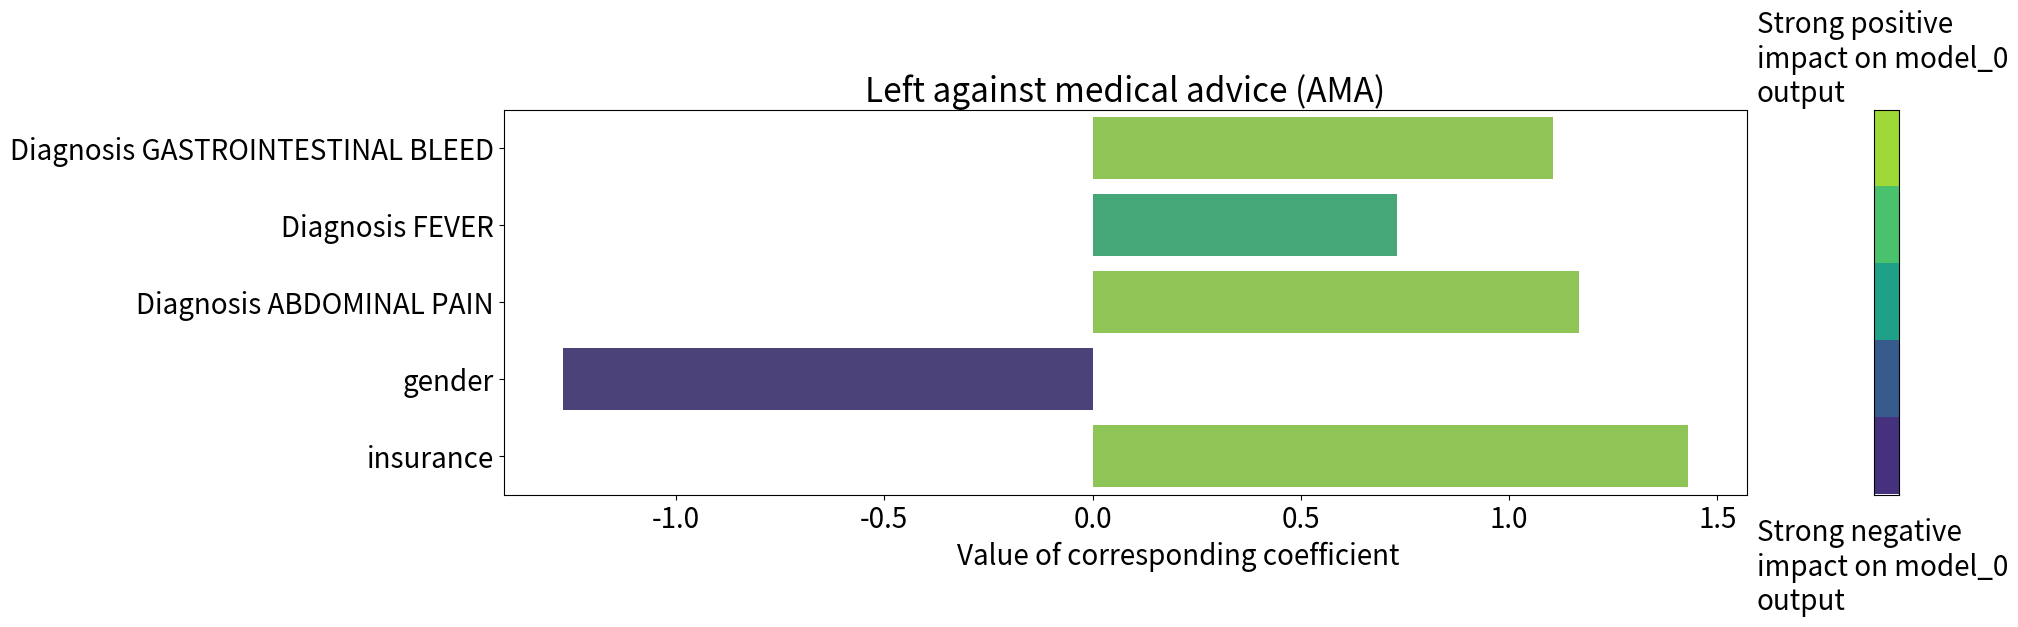

This figure's Python source:
import numpy as np
import matplotlib
import matplotlib.pyplot as plt
import seaborn as sns

# Example values for coefs of two tasks
task_1 = "Left against medical advice (AMA)"

coef_values_task_1 = [1.1053009,0.73046404,1.1686265,-1.2705917,1.4283239]

static_features = ['Diagnosis GASTROINTESTINAL BLEED','Diagnosis FEVER','Diagnosis ABDOMINAL PAIN','gender','insurance']

coefs_task_1 = dict(zip([x for x in static_features], np.array(coef_values_task_1)))


def colors_from_values(values, palette_name):
    normalized = (values - min(values)) / (max(values) - min(values))
    indices = np.round(normalized * (len(values) - 1)).astype(np.int32)
    palette = sns.color_palette(palette_name, len(values))
    return np.array(palette).take(indices, axis=0)


def my_palplot(pal, size=1, ax=None):
    n = 5
    if ax is None:
        f, ax = plt.subplots(1, 1, figsize=(n * size, size))
    ax.imshow(np.arange(n)[::-1].reshape(n, 1),
              cmap=matplotlib.colors.ListedColormap(list(pal)),
              interpolation="nearest", aspect="auto")


def plot_box_plots(coefs_1):
    matplotlib.rcParams.update({'font.size': 20, 'figure.figsize': (8,8)})
    
    max_v = max(list(coefs_1.values()))
    min_v = min(list(coefs_1.values()))
    
    fig = plt.figure(figsize=(18,5), constrained_layout=False)
    grid = fig.add_gridspec(1, 2, width_ratios=[10, 0.2], wspace=0.2, hspace=0.0)
    
    ax1 = fig.add_subplot(grid[0, 0])
    ax2 = fig.add_subplot(grid[0, 1])

    def plot_on_ax(ax, coefs, title):
        coefs_values = list(coefs.values())
        coefs_names = list(coefs.keys())
        sns.barplot(x=coefs_values, y=coefs_names, orient='h', ci=0,
                    palette=colors_from_values(coefs_values, "viridis"), ax=ax)

        ax.set_xlim(min_v - 0.1*max_v, max_v + 0.1*max_v)
        ax.title.set_text(title)
    
    plot_on_ax(ax1, coefs_1, title=task_1)
    
    fig.text(0.5, -0.03, 'Value of corresponding coefficient', ha='center')

    my_palplot(sns.color_palette("viridis"), ax=ax2)
    ax2.text(-5.2, 6.0, 'Strong negative\nimpact on model_0\noutput')
    ax2.text(-5.2, -0.6, 'Strong positive\nimpact on model_0\noutput')
    ax2.set_yticks([])
    ax2.set_xticks([])
    ax2.set_xticklabels([])
    ax2.set_yticklabels([])

    plt.tight_layout()
    plt.savefig('tmp.pdf', bbox_inches="tight")

plot_box_plots(coefs_task_1)